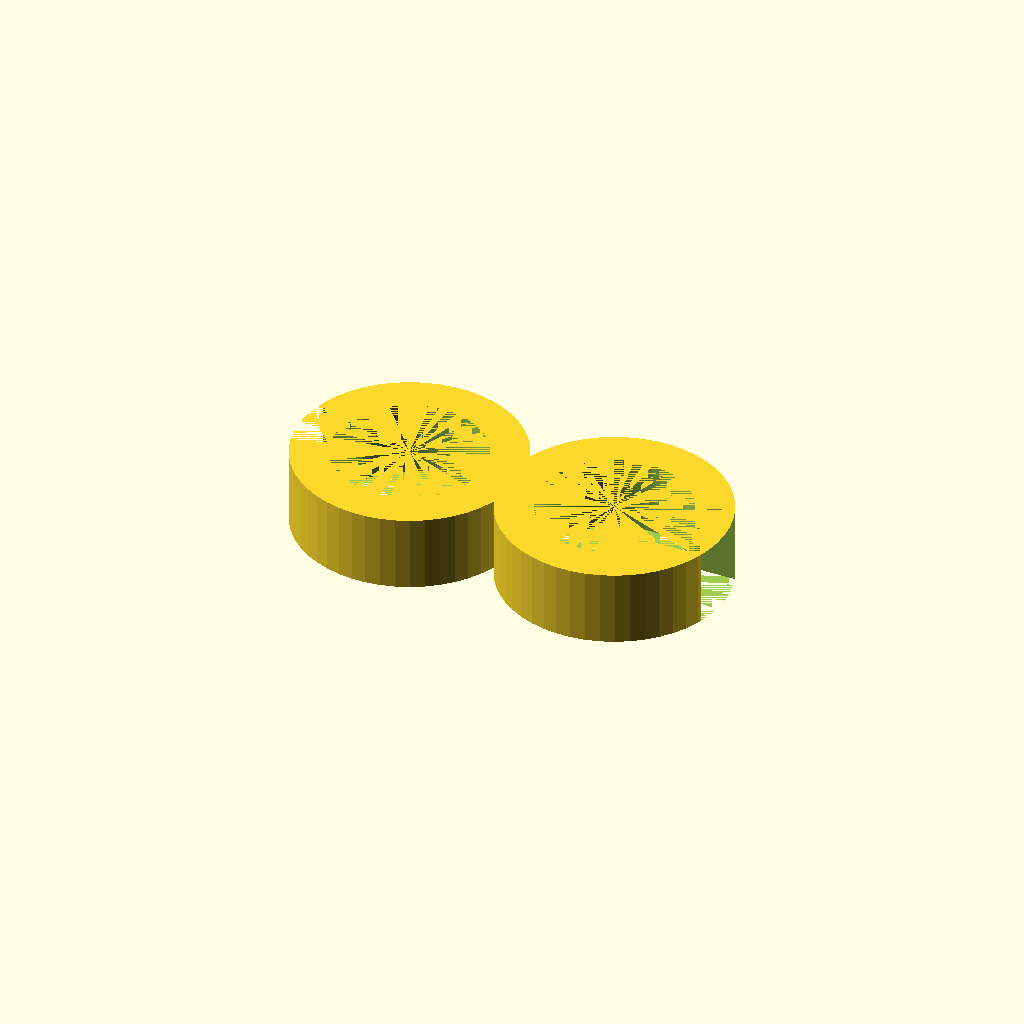
Cell 1: the model at its default parameters.
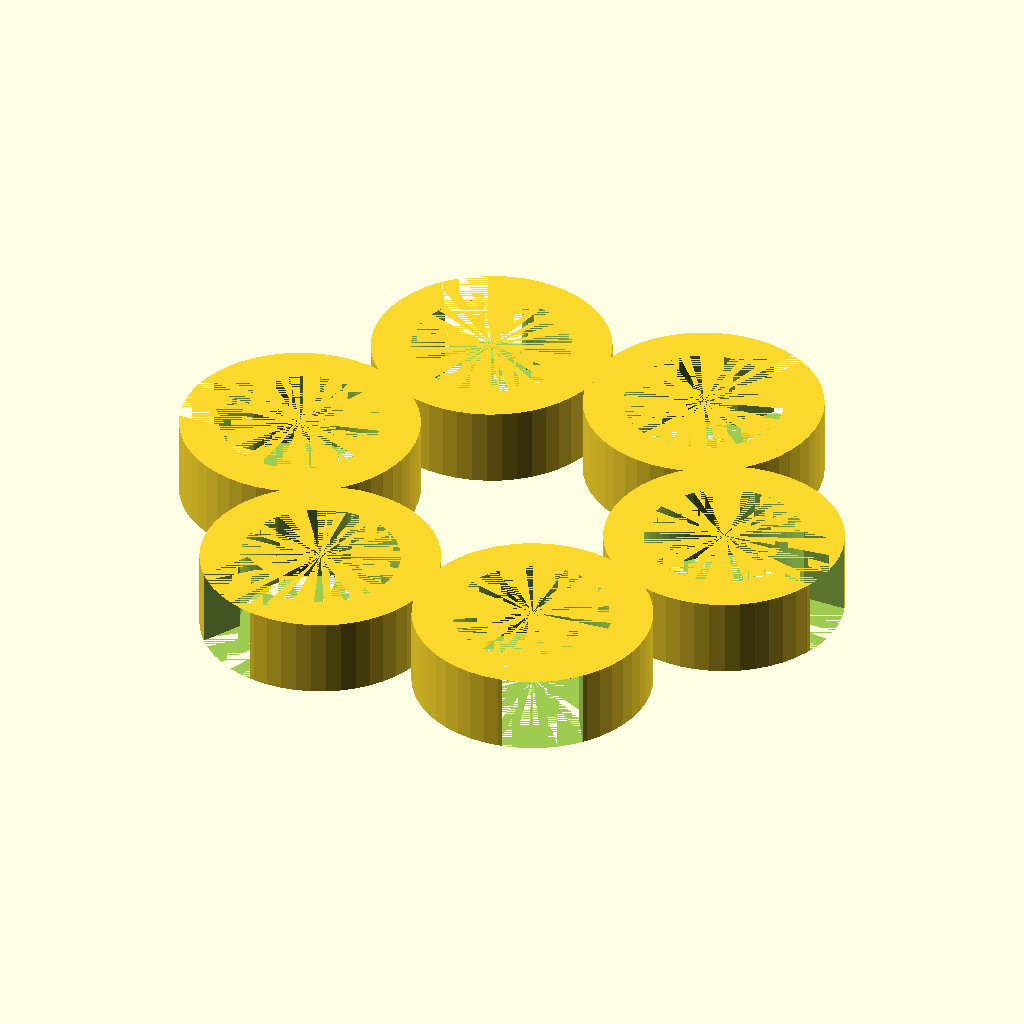
Cell 2: the same model with ring_number = 6.
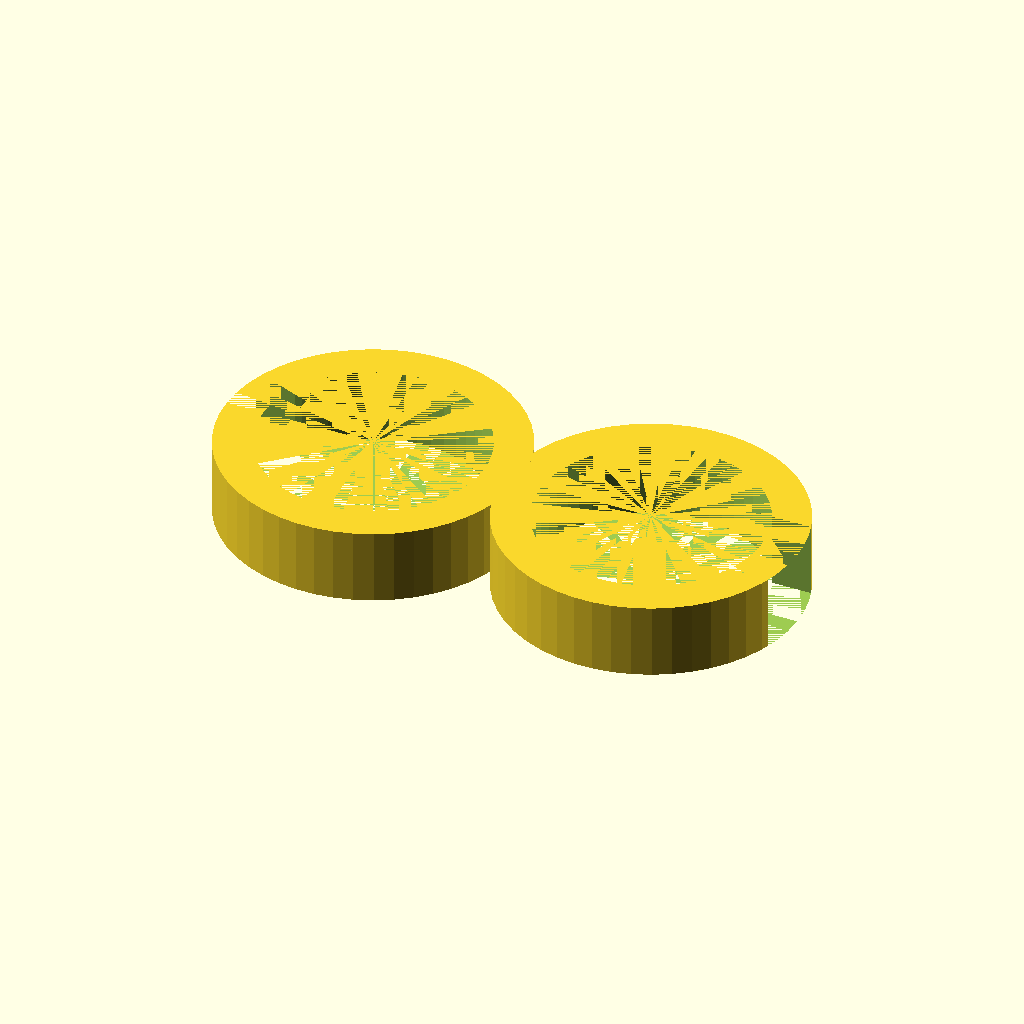
Cell 3: ring_radius = 20 (everything else at default).
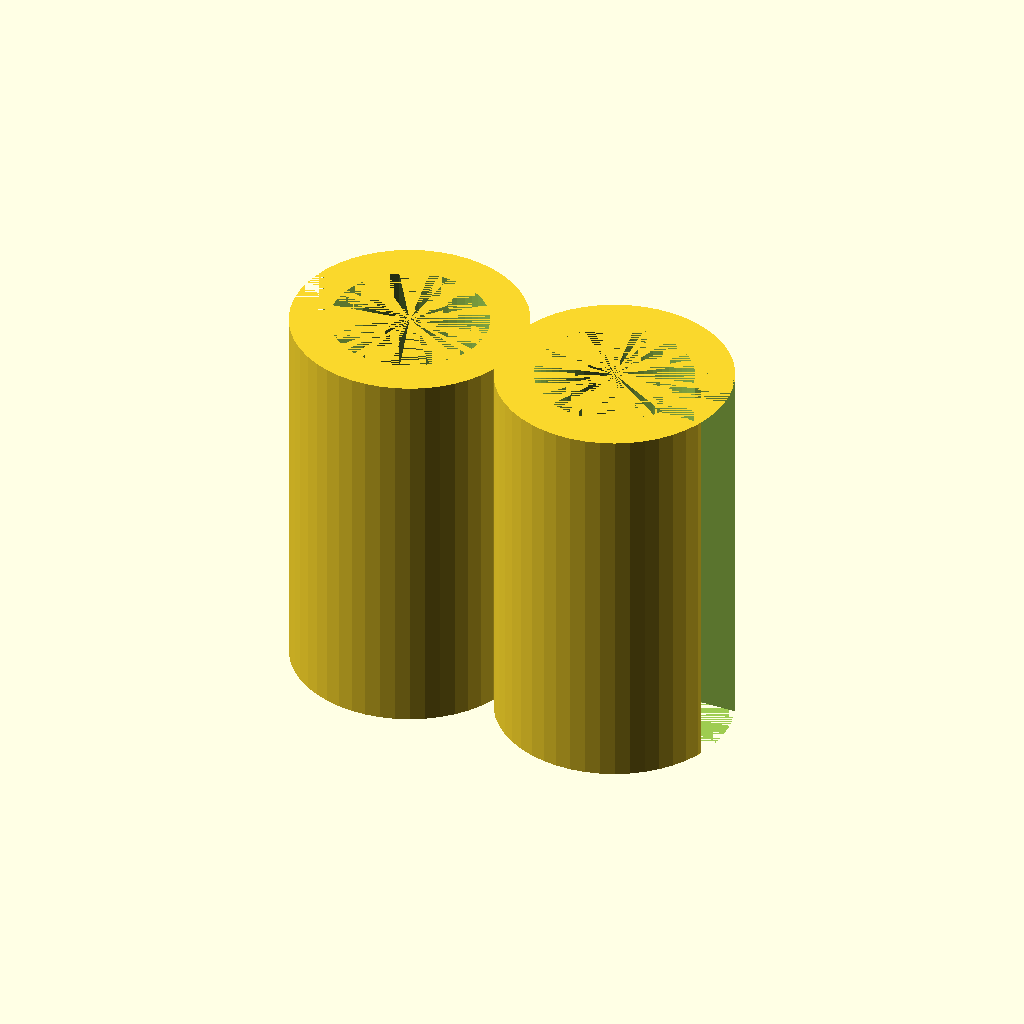
Cell 4: height = 50 (everything else at default).
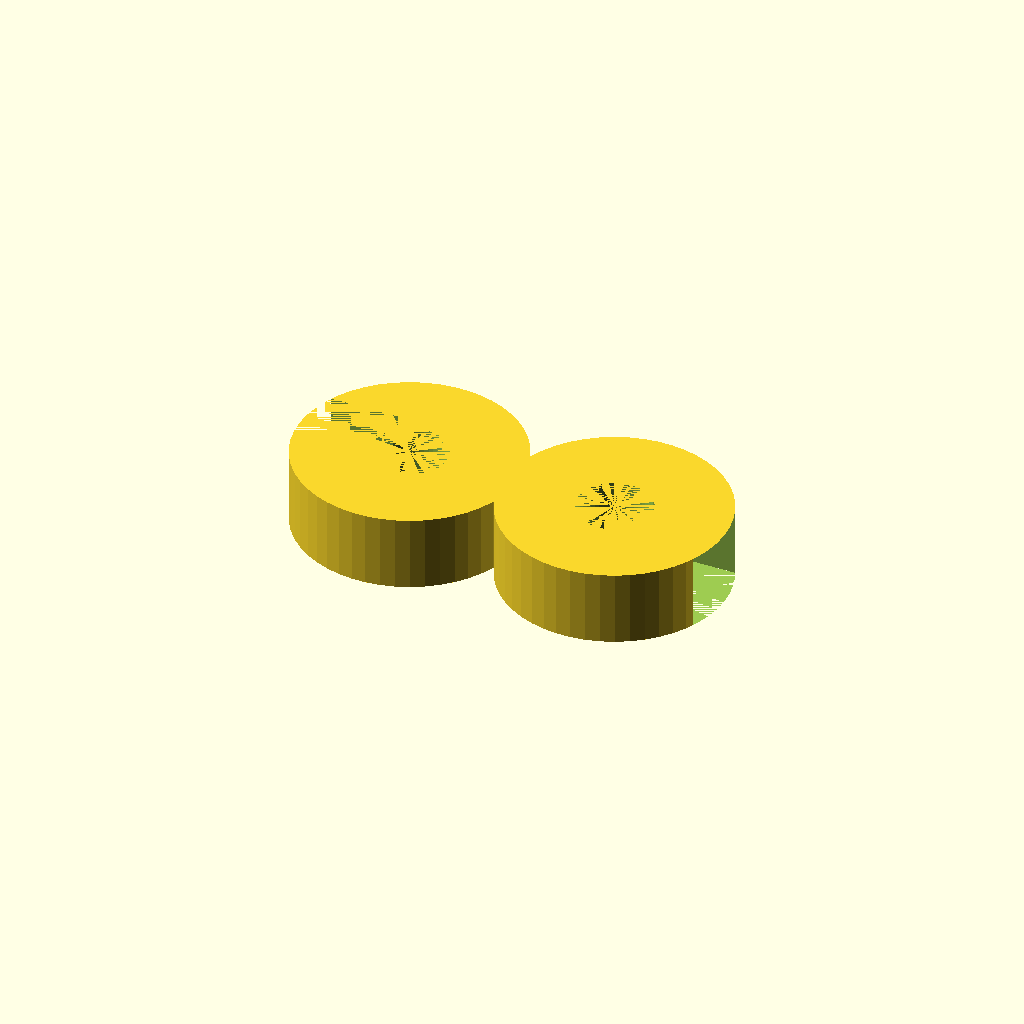
Cell 5: the same model with thickness = 10.
All cells are drawn from one camera (rotation 55°, 0°, 25°, orthographic, colour scheme Cornfield), so only the parameter changes between them.
The OpenSCAD source (inputs/thingiverse/thing-1012812/ver2.0.scad):

/* variables */

//The number of Cables: 
ring_number = 2; //[2:6]

//The size of Ring:
ring_radius = 15; //[10:20]

//The height of Arranger:
height = 10; //[5:50]

//The thickness or Rings:
thickness = 5; //[3:10]


//edit
angle = 360/(ring_number*2);


module unit() {
    

        difference () {
            
            cylinder (h = height, r = ring_radius, center = true, $fn = 50);
            cylinder (h = height, r = ring_radius-thickness, center = true, $fn = 50);
            
            translate ( [ring_radius-thickness/2, 0, 0] ) {
                cube([(ring_radius+thickness)/2, (ring_radius+thickness)/2, height], center = true);
            }
        }
    }


for ( i = [0:ring_number-1] ) {
    rotate ( i*360/ring_number, [0, 0, 1] )
    translate ( [ring_radius/sin(angle)-1, 0, 0] ) 
     unit();
}
Parameter table extracted from the source (name, type, default, range or options):
ring_number: number, default 2, range 2 to 6
ring_radius: number, default 15, range 10 to 20
height: number, default 10, range 5 to 50
thickness: number, default 5, range 3 to 10
